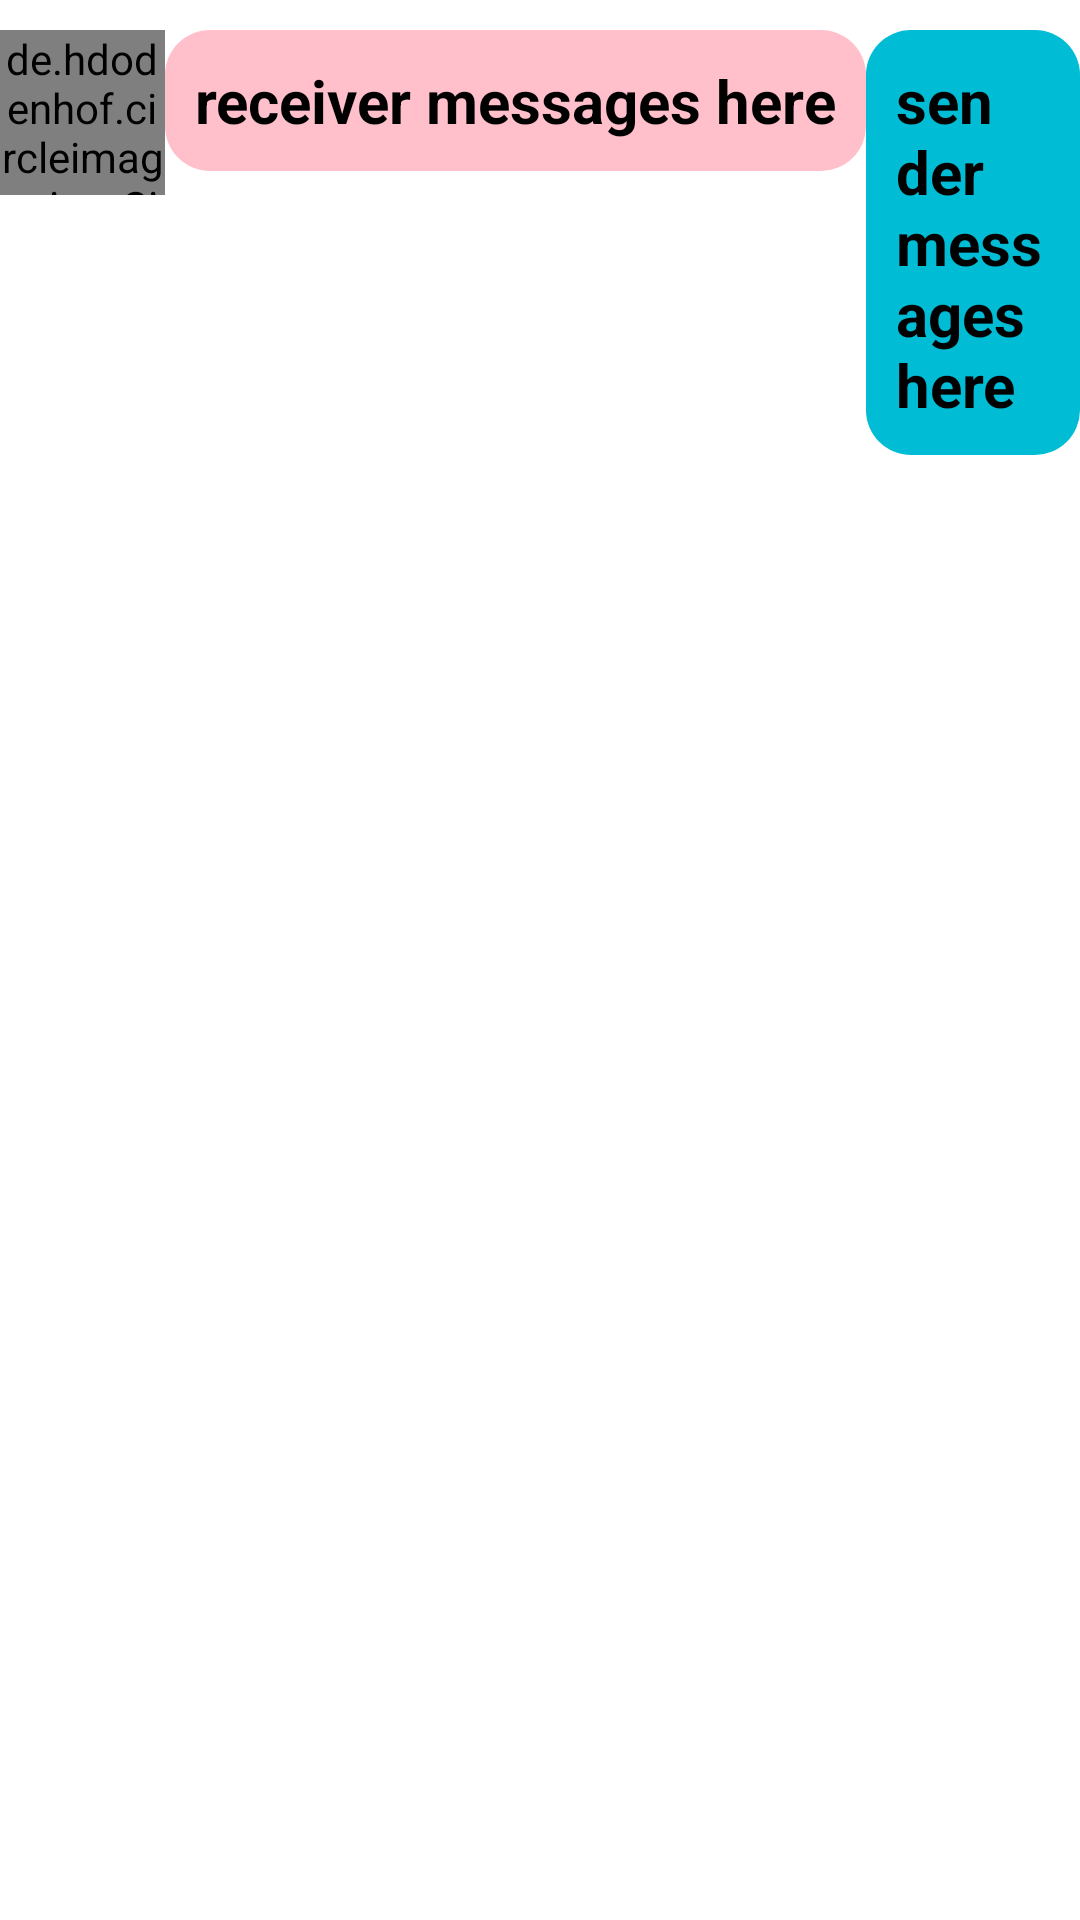

Write the Android layout XML for this screen, with the resource values it uses.
<!-- AndroidManifest.xml: application theme Theme.Webchat -->
<!-- res/layout/custom_messages_layout.xml -->
<?xml version="1.0" encoding="utf-8"?>
<RelativeLayout xmlns:android="http://schemas.android.com/apk/res/android"
    android:layout_width="match_parent"
    android:layout_height="wrap_content">

    <de.hdodenhof.circleimageview.CircleImageView
        android:layout_width="55dp"
        android:layout_height="55dp"
        android:src="@drawable/profileimage"
        android:layout_marginTop="10dp"

        android:id="@+id/message_profile_image"/>
    <TextView
        android:layout_width="wrap_content"
        android:layout_height="wrap_content"
        android:layout_alignParentTop="true"
        android:layout_marginTop="10dp"
        android:layout_toRightOf="@+id/message_profile_image"
        android:background="@drawable/receiver_messages_layout"
        android:textSize="20sp"
        android:id="@+id/receiver_message_text"
        android:textColor="@color/black"
        android:textStyle="bold"

        android:text="receiver messages here"
        android:padding="10dp"/>

    <ImageView
        android:id="@+id/message_sender_image_view"
        android:layout_width="350dp"
        android:layout_height="350dp"
        android:layout_alignParentEnd="true"
        android:layout_marginEnd="50dp"
        android:layout_marginTop="10dp"
        android:scaleType="centerCrop"/>

    <ImageView
        android:id="@+id/message_receiver_image_view"
        android:layout_width="350dp"
        android:layout_height="350dp"
        android:layout_alignParentStart="true"
        android:layout_marginStart="50dp"
        android:layout_marginTop="12dp"
        android:scaleType="centerCrop"/>


    <TextView
        android:layout_width="wrap_content"
        android:layout_height="wrap_content"
        android:layout_alignParentTop="true"
        android:layout_marginTop="10dp"
        android:layout_toRightOf="@+id/receiver_message_text"
        android:background="@drawable/sender_messages_layout"
        android:textSize="20sp"
        android:id="@+id/sender_message_text"
        android:textStyle="bold"
        android:text="sender messages here"
        android:layout_alignParentEnd="true"
        android:textColor="@color/black"
        android:padding="10dp"/>


</RelativeLayout>
<!-- resources referenced by this layout -->
<resources>
  <color name="black">#FF000000</color>
  <!-- drawable receiver_messages_layout (drawable) -->
  <?xml version="1.0" encoding="utf-8"?>
  <shape xmlns:android="http://schemas.android.com/apk/res/android">
  <solid android:color="#FFC0CB"></solid>
  <corners android:radius="15dp"></corners>
  </shape>
  <!-- drawable sender_messages_layout (drawable) -->
  <?xml version="1.0" encoding="utf-8"?>
  <shape xmlns:android="http://schemas.android.com/apk/res/android">
  <solid android:color="#00BCD4"></solid>
      <corners android:radius="15dp"></corners>
  </shape>
  <style name="Theme.Webchat" parent="Theme.MaterialComponents.DayNight.NoActionBar">
          
          <item name="colorPrimary">@color/purple_500</item>
          <item name="colorPrimaryVariant">@color/purple_700</item>
          <item name="colorOnPrimary">@color/white</item>
          
          <item name="colorSecondary">@color/teal_200</item>
          <item name="colorSecondaryVariant">@color/teal_700</item>
          <item name="colorOnSecondary">@color/black</item>
  
          
          <item name="android:statusBarColor" tools:targetApi="l">?attr/colorPrimaryVariant</item>
          
      </style>
  <color name="purple_500">#FF6200EE</color>
  <color name="purple_700">#FF3700B3</color>
  <color name="white">#FFFFFFFF</color>
  <color name="teal_200">#FF03DAC5</color>
  <color name="teal_700">#FF018786</color>
</resources>
